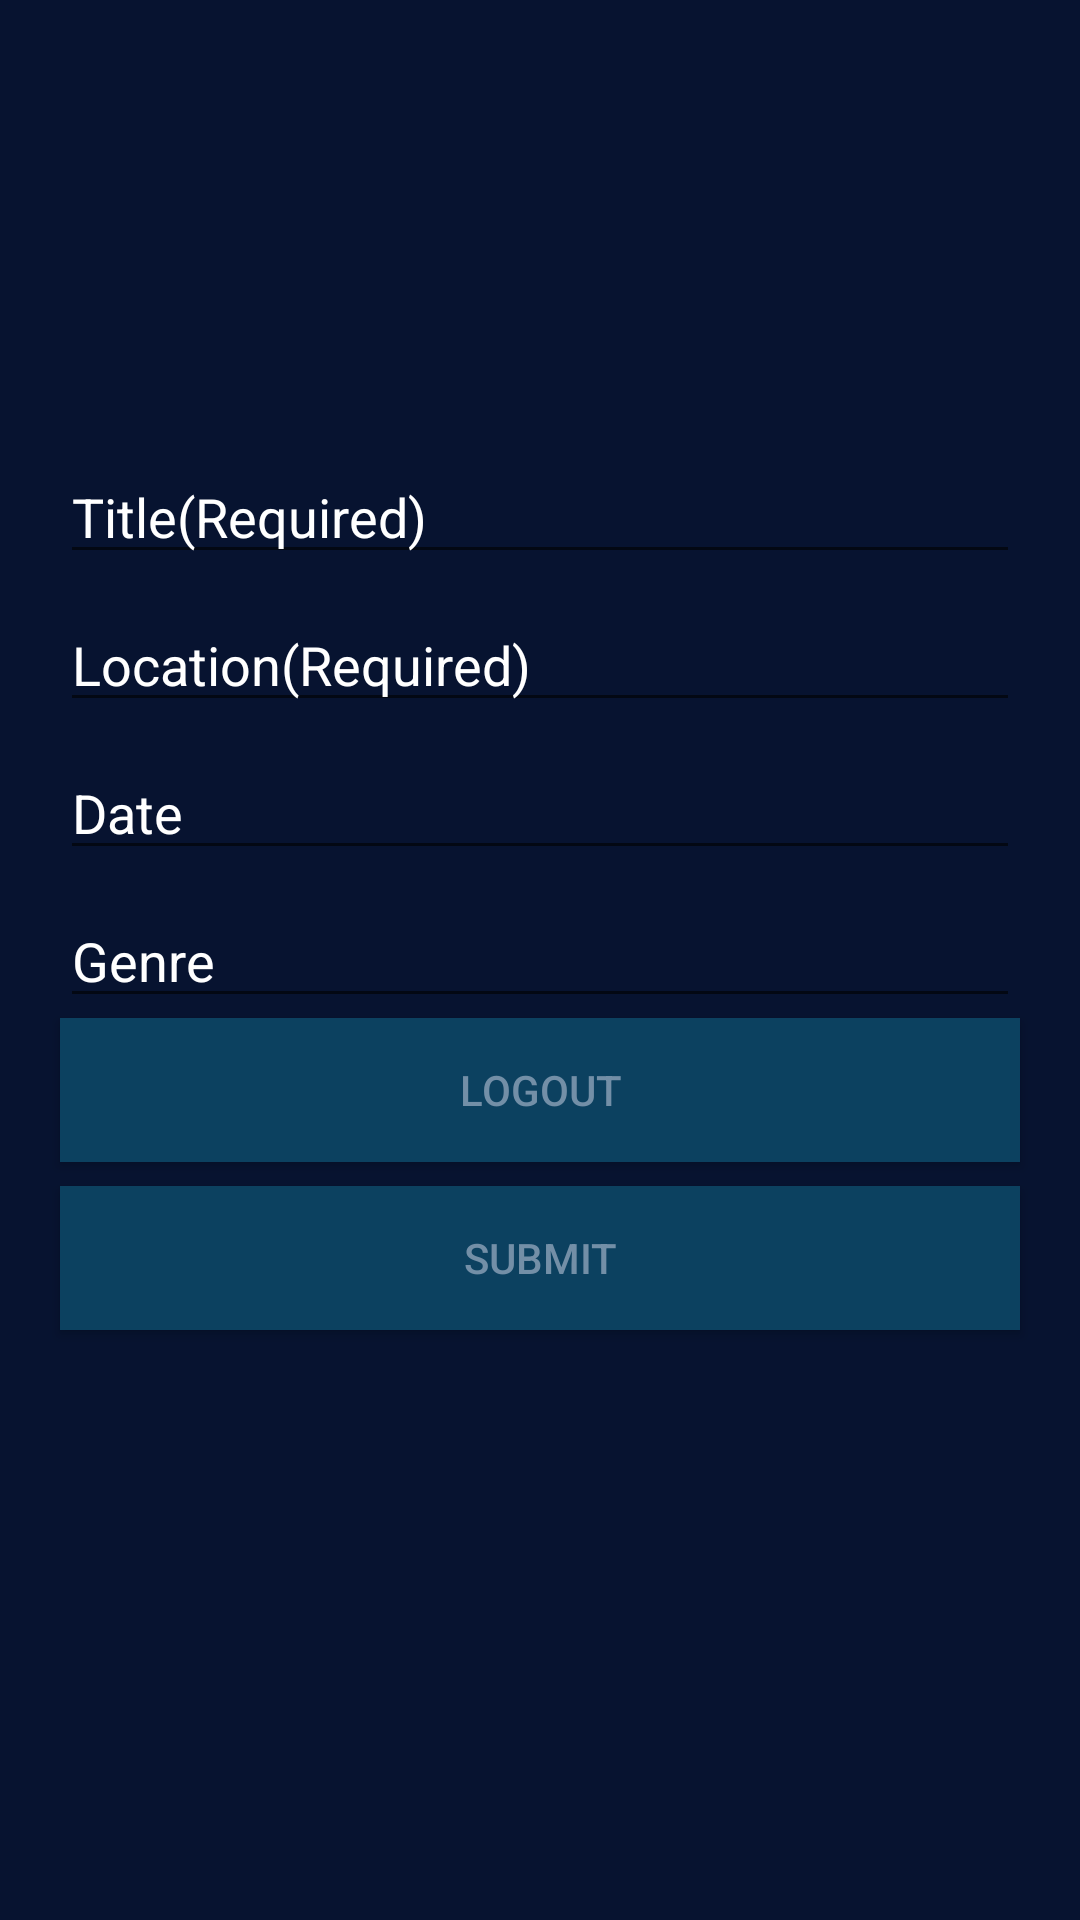

Here is an Android app screen rendered from its layout file. Give the layout XML and the strings, colors and styles it references.
<!-- AndroidManifest.xml: application theme Theme.Eventir -->
<!-- res/layout/fragment_eventplanned_compose.xml -->
<?xml version="1.0" encoding="utf-8"?>
<LinearLayout xmlns:android="http://schemas.android.com/apk/res/android"
    xmlns:tools="http://schemas.android.com/tools"
    android:layout_width="match_parent"
    android:layout_height="match_parent"
    android:background="#071330"
    android:orientation="vertical"
    tools:context=".fragments.EventPlannedComposeFragment">

    <EditText
        android:id="@+id/etEventTitle"
        android:layout_width="match_parent"
        android:layout_height="wrap_content"
        android:layout_marginLeft="20dp"
        android:layout_marginTop="150dp"
        android:layout_marginRight="20dp"
        android:hint="Title(Required)"
        android:textColor="#FFFFFF"
        android:textColorHint="#FFFFFF" />

    <EditText
        android:id="@+id/etEventLocation"
        android:layout_width="match_parent"
        android:layout_height="wrap_content"
        android:layout_marginLeft="20dp"
        android:layout_marginTop="8dp"
        android:layout_marginRight="20dp"
        android:hint="Location(Required)"
        android:textColor="#FFFFFF"
        android:textColorHint="#FFFFFF" />

    <EditText
        android:id="@+id/etEventDate"
        android:layout_width="match_parent"
        android:layout_height="wrap_content"
        android:layout_marginLeft="20dp"
        android:layout_marginTop="8dp"
        android:layout_marginRight="20dp"
        android:hint="Date"
        android:textColor="#FFFFFF"
        android:textColorHint="#FFFFFF" />

    <EditText
        android:id="@+id/etGenre"
        android:layout_width="match_parent"
        android:layout_height="wrap_content"
        android:layout_marginLeft="20dp"
        android:layout_marginTop="8dp"
        android:layout_marginRight="20dp"
        android:hint="Genre"
        android:textColor="#FFFFFF"
        android:textColorHint="#FFFFFF" />

    <Button
        android:id="@+id/btnLogOut"
        android:layout_width="match_parent"
        android:layout_height="wrap_content"
        android:layout_marginLeft="20dp"
        android:layout_marginRight="20dp"
        android:background="#0C4160"
        android:text="LogOut"
        android:textColor="#738FA7" />

    <Button
        android:id="@+id/btnSubmit"
        android:layout_width="match_parent"
        android:layout_height="wrap_content"
        android:layout_marginLeft="20dp"
        android:layout_marginTop="8dp"
        android:layout_marginRight="20dp"
        android:background="#0C4160"
        android:text="Submit"
        android:textColor="#738FA7" />
</LinearLayout>
<!-- resources referenced by this layout -->
<resources>
  <style name="Theme.Eventir" parent="Theme.AppCompat.Light.NoActionBar">
          
          <item name="colorPrimary">@color/button1</item>
          <item name="colorPrimaryVariant">@color/purple_700</item>
          <item name="colorOnPrimary">@color/white</item>
          
          <item name="colorSecondary">@color/teal_200</item>
          <item name="colorSecondaryVariant">@color/teal_700</item>
          <item name="colorOnSecondary">@color/black</item>
          
          <item name="android:statusBarColor" tools:targetApi="l">?attr/colorPrimaryVariant</item>
          
      </style>
  <color name="button1">#145DA0</color>
  <color name="purple_700">#FF3700B3</color>
  <color name="white">#FFFFFFFF</color>
  <color name="teal_200">#FF03DAC5</color>
  <color name="teal_700">#FF018786</color>
  <color name="black">#FF000000</color>
</resources>
